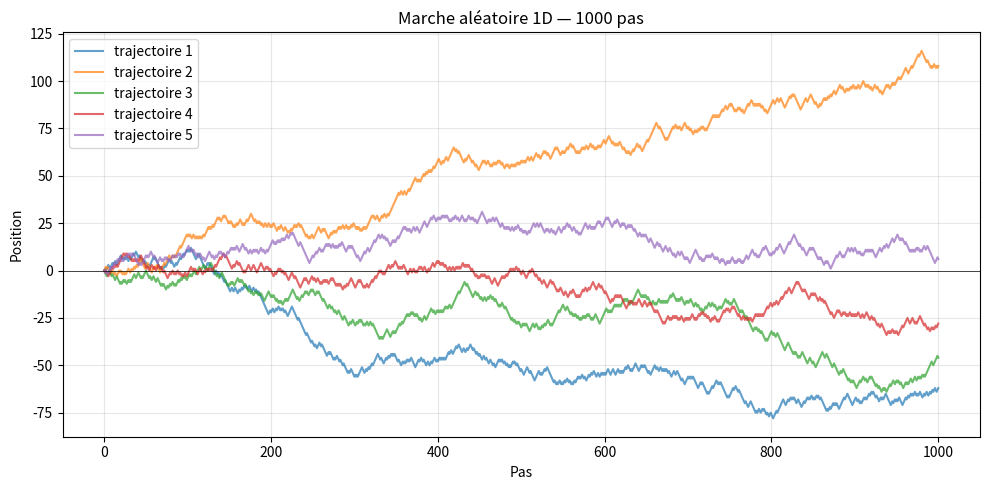

Write Python code to recreate this figure.
import random
import matplotlib.pyplot as plt

# Marche aléatoire 1D : à chaque pas, +1 ou -1 avec p=0.5
def marche(n_pas):
    position = 0
    trajectoire = [0]
    for _ in range(n_pas):
        position += random.choice([-1, 1])
        trajectoire.append(position)
    return trajectoire


# 5 trajectoires de 1000 pas
plt.figure(figsize=(10, 5))
for i in range(5):
    plt.plot(marche(1000), alpha=0.7, label=f"trajectoire {i + 1}")

plt.title("Marche aléatoire 1D — 1000 pas")
plt.xlabel("Pas")
plt.ylabel("Position")
plt.axhline(0, color="black", linewidth=0.5)
plt.grid(True, alpha=0.3)
plt.legend()
plt.tight_layout()
plt.show()

# Statistique : position finale sur 1000 simulations
finals = [marche(1000)[-1] for _ in range(1000)]
print(f"Position finale moyenne : {sum(finals) / len(finals):.2f}")
print(f"Min / Max               : {min(finals)} / {max(finals)}")
print("L'écart-type théorique après n pas est √n ≈ 31.6")
